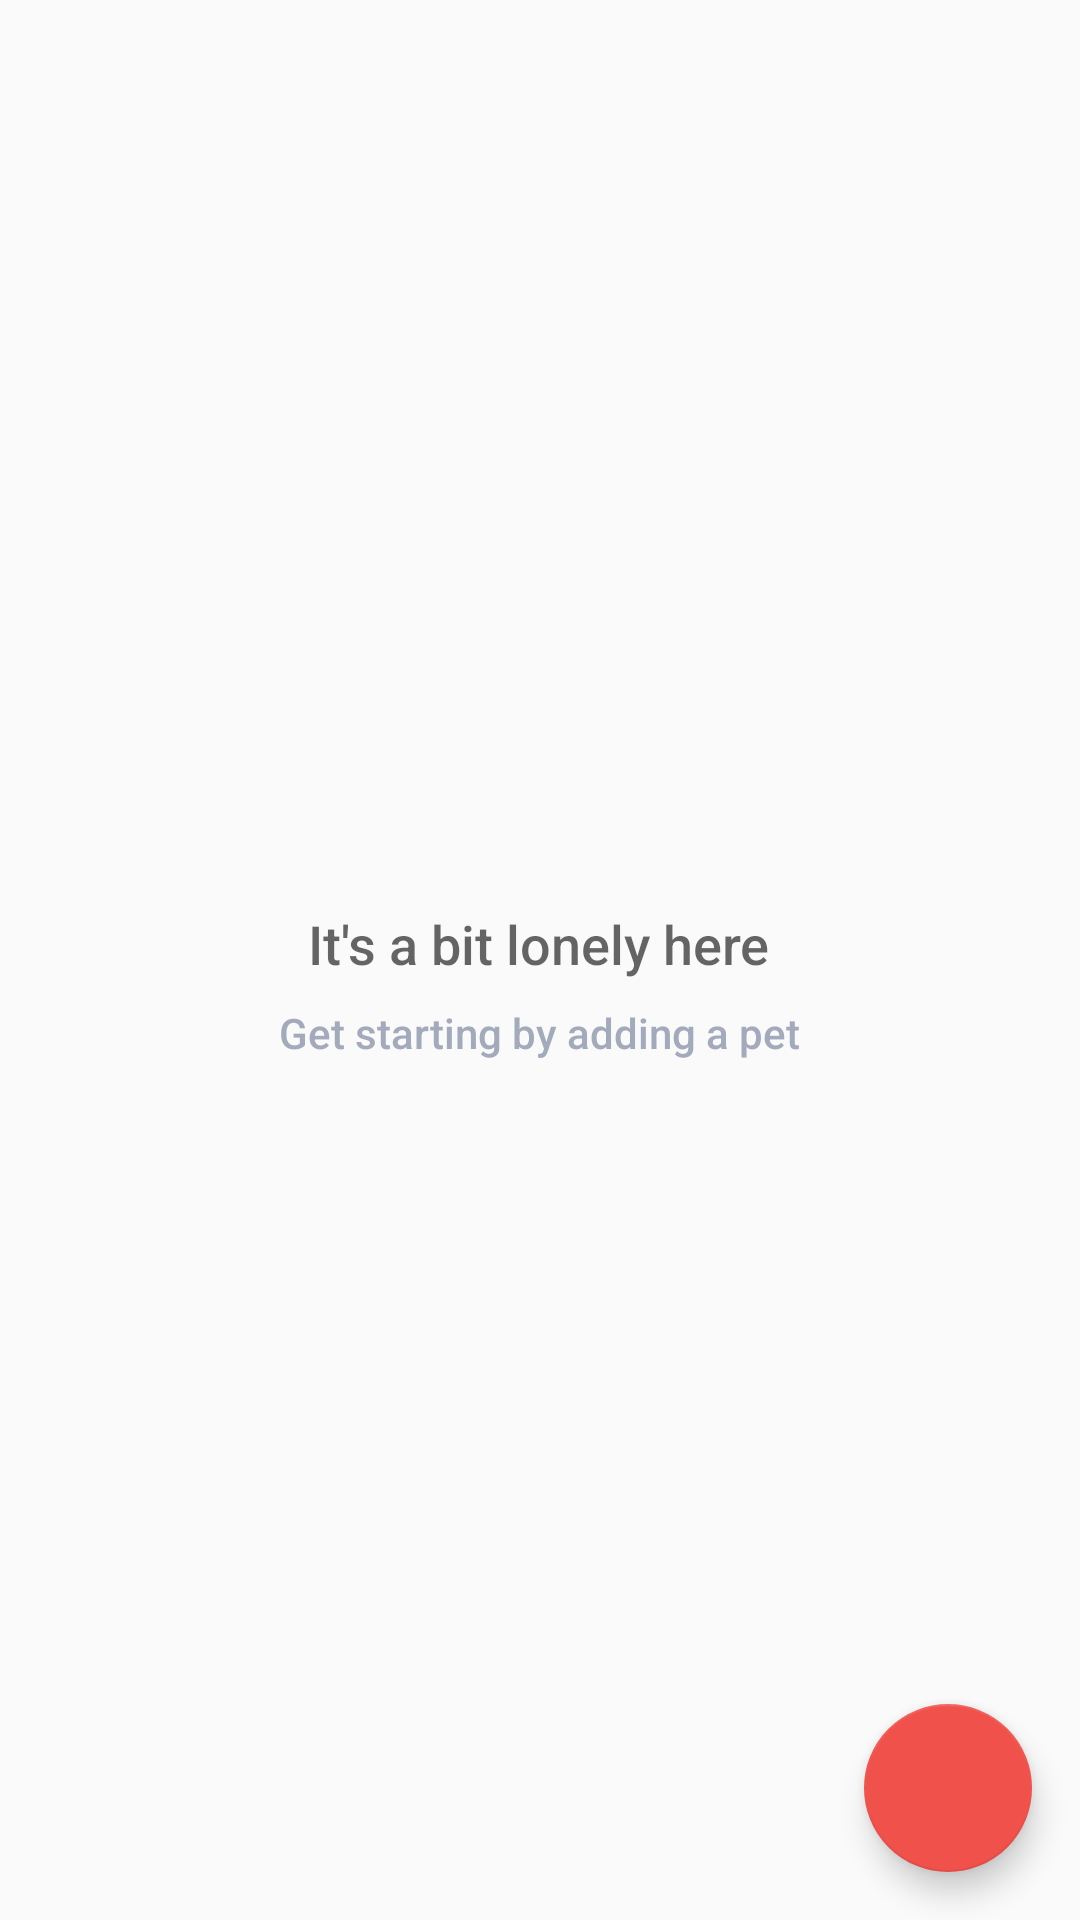

The Android layout XML behind this screen, and the referenced resources:
<!-- AndroidManifest.xml: application theme AppTheme -->
<!-- res/layout/activity_catalog.xml -->
<?xml version="1.0" encoding="utf-8"?>
<RelativeLayout xmlns:android="http://schemas.android.com/apk/res/android"
    xmlns:tools="http://schemas.android.com/tools"
    android:layout_width="match_parent"
    android:layout_height="match_parent"
    tools:context=".CatalogActivity">

<ListView
    android:layout_width="match_parent"
    android:layout_height="match_parent"
    android:id="@+id/catalog_list"
    >

</ListView>

    
    <RelativeLayout
        android:id="@+id/empty_view"
        android:layout_width="wrap_content"
        android:layout_height="wrap_content"
        android:layout_centerInParent="true">

        <ImageView
            android:id="@+id/empty_shelter_image"
            android:layout_width="wrap_content"
            android:layout_height="wrap_content"
            android:layout_centerHorizontal="true"
            android:src="@drawable/ic_empty_shelter"
            />

        <TextView
            android:id="@+id/empty_title_text"
            android:layout_width="wrap_content"
            android:layout_height="wrap_content"
            android:layout_centerHorizontal="true"
            android:layout_below="@+id/empty_shelter_image"
            android:fontFamily="sans-serif-medium"
            android:paddingTop="16dp"
            android:text="@string/empty_view_title_text"
            android:textAppearance="?android:textAppearanceMedium"
            />
        <TextView
            android:id="@+id/empty_subtitle_text"
            android:layout_width="wrap_content"
            android:layout_height="wrap_content"
            android:layout_centerHorizontal="true"
            android:layout_below="@+id/empty_title_text"
            android:fontFamily="sans-serif-medium"
            android:paddingTop="8dp"
            android:textAppearance="?android:textAppearanceSmall"
            android:text="@string/empty_view_subtitle_text"
            android:textColor="#A2AABB"
            />

    </RelativeLayout>

    <com.google.android.material.floatingactionbutton.FloatingActionButton
        android:id="@+id/fab"
        android:layout_width="wrap_content"
        android:layout_height="wrap_content"
        android:layout_alignParentRight="true"
        android:layout_alignParentBottom="true"
        android:layout_marginStart="@dimen/fab_margin"
        android:layout_marginTop="@dimen/fab_margin"
        android:layout_marginEnd="@dimen/fab_margin"
        android:layout_marginBottom="@dimen/fab_margin"
        android:src="@drawable/ic_add_pet" />

</RelativeLayout>
<!-- resources referenced by this layout -->
<resources>
  <dimen name="fab_margin">16dp</dimen>
  <string name="empty_view_subtitle_text">Get starting by adding a pet</string>
  <string name="empty_view_title_text">It\'s a bit lonely here</string>
  <style parent="Theme.AppCompat.Light.DarkActionBar" name="AppTheme">
  
      <item name="colorPrimary">@color/colorPrimary</item>
  
      <item name="colorPrimaryDark">@color/colorPrimaryDark</item>
  
      <item name="colorAccent">@color/colorAccent</item>
  
  </style>
  <color name="colorPrimary">#F0514B</color>
  <color name="colorPrimaryDark">#C0403C</color>
  <color name="colorAccent">#F0514B</color>
</resources>
